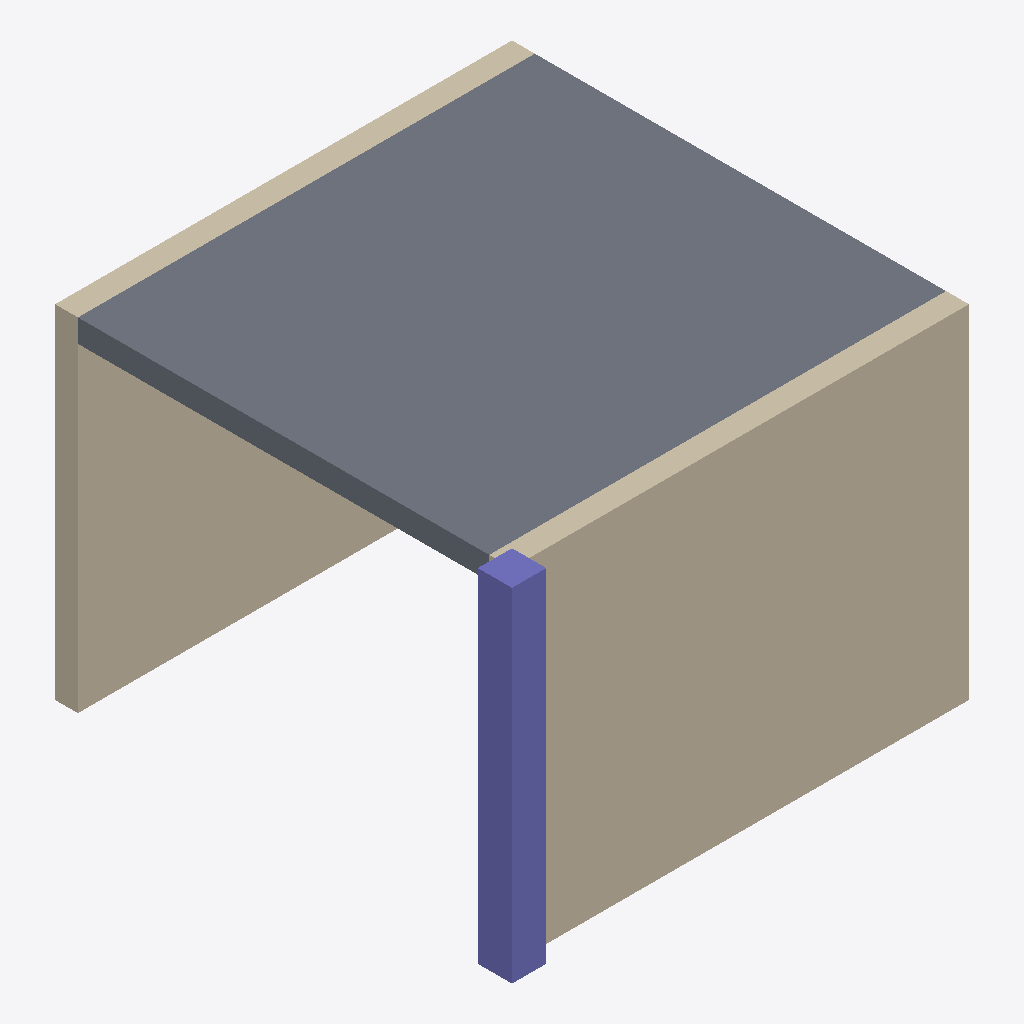
Isometric view of an IFC building model (IFC-SPF (STEP), schema IFC4X3, length unit metre), seen from the south-west, elements coloured by IFC class: 2 walls (beige), 1 slab (grey), 1 column (violet).
Extent 4.2 m × 4.2 m × 3.0 m (x, y, z). Storeys (2): Zemin at 0.00 m; 1. Kat at 3.00 m. Elements (4): 2 IfcWall, 1 IfcColumn, 1 IfcSlab.

HEADER;
FILE_DESCRIPTION(('ViewDefinition [CoordinationView]'),'2;1');
FILE_NAME('tip-ozellik.ifc','2026-11-17T12:00:00',(''),(''),'IfcOpenShell 0.9.0.post1','IfcOpenShell','');
FILE_SCHEMA(('IFC4X3'));
ENDSEC;
DATA;
#1=IFCPROJECT('0kl0USpkDHJv08Z6pFsN_n',$,'Karşılaştırma',$,$,$,$,(#6),#3);
#11=IFCSITE('31kAP8E2PQlR$uXKSt7p$U',$,'Arsa',$,$,#10,$,$,.ELEMENT.,$,$,$,$,$);
#12=IFCBUILDING('2rmexp_WHSpRSFYSGPKlSL',$,'Bina',$,$,#10,$,$,.ELEMENT.,$,$,$);
#18=IFCBUILDINGSTOREY('0XqYGl5q5SuxUKwNsyYwY8',$,'Zemin',$,$,#17,$,'Zemin',.ELEMENT.,0.0);
#22=IFCBUILDINGSTOREY('0e$0S_eSPMJe5EoJJaMp86',$,'1. Kat',$,$,#21,$,'1. Kat',.ELEMENT.,3.0);
#108=IFCSLAB('02vP6p26XQu9DRW2d0ncdC',$,'DS-01',$,$,#107,#104,$,.FLOOR.);
#47=IFCWALL('3V1pbFfmXS4gaivXfzL5hn',$,'D-01',$,$,#46,#43,'W1',.STANDARD.);
#70=IFCWALL('3HDicuAM1RoPCtvQftpcfs',$,'D-02',$,$,#69,#66,$,.STANDARD.);
#89=IFCCOLUMN('0nJ_kqh91I4hu6TmLzCzTf',$,'K-01',$,$,#88,#85,$,.COLUMN.);
ENDSEC;
